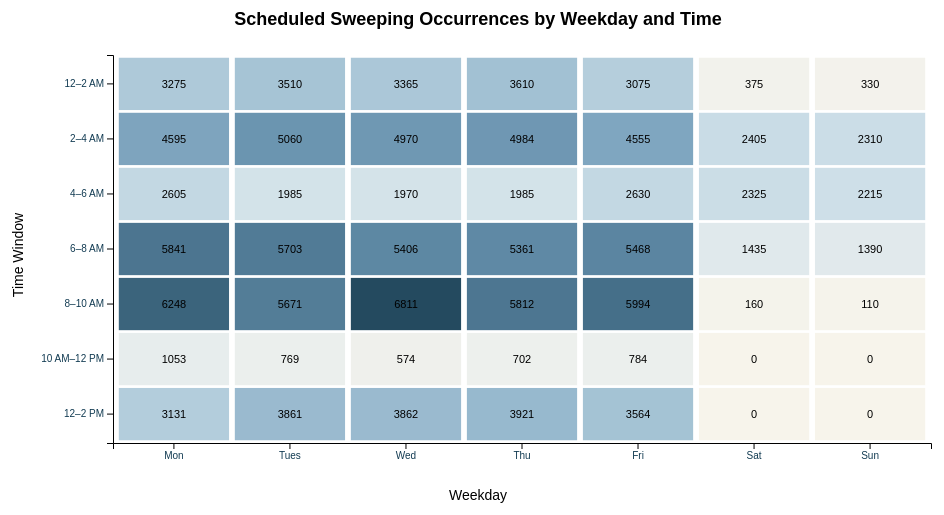
D3 v7 page, settled after 360 driven frames (6 s of simulated time); the page loaded 1 data file(s).


// ── js/heatmap.js
// Select the heatmap SVG and read its size.
const heatSvg = d3.select("#heatmap");
const heatWidth = +heatSvg.attr("width");
const heatHeight = +heatSvg.attr("height");

// Shared highlight color used for selected cells and labels.
const HEATMAP_HIGHLIGHT_COLOR = "#8d5aa7";

// Margins leave room for axis labels and the chart title.
const heatMargin = { top: 60, right: 22, bottom: 72, left: 110 };
const heatInnerWidth = heatWidth - heatMargin.left - heatMargin.right;
const heatInnerHeight = heatHeight - heatMargin.top - heatMargin.bottom;

const heatG = heatSvg.append("g")
  .attr("transform", `translate(${heatMargin.left},${heatMargin.top})`);

// These variables track selected cells and animation state.
let selectedHeatmapCells = new Set();
let heatmapValueByCell = new Map();
let heatmapData = [];

let animationFrames = [];
let animationIndex = 0;
let animationTimer = null;
let animationIsPlaying = false;
let animationSelectionActive = false;
let timelineIsDragging = false;

// Fixed order for the heatmap rows and columns.
const weekdayOrder = ["Mon", "Tues", "Wed", "Thu", "Fri", "Sat", "Sun"];
const timeOrder = ["12-2", "2-4", "4-6", "6-8", "8-10", "10-12", "12-14"];

// Full labels used in tooltips.
const weekdayDisplay = {
  Mon: "Monday",
  Tues: "Tuesday",
  Wed: "Wednesday",
  Thu: "Thursday",
  Fri: "Friday",
  Sat: "Saturday",
  Sun: "Sunday"
};

// Short labels used in the timeline.
const weekdayShortDisplay = {
  Mon: "Mon",
  Tues: "Tue",
  Wed: "Wed",
  Thu: "Thu",
  Fri: "Fri",
  Sat: "Sat",
  Sun: "Sun"
};

// Converts time buckets into readable labels.
const timeDisplay = {
  "12-2": "12–2 AM",
  "2-4": "2–4 AM",
  "4-6": "4–6 AM",
  "6-8": "6–8 AM",
  "8-10": "8–10 AM",
  "10-12": "10 AM–12 PM",
  "12-14": "12–2 PM"
};

// Tooltip shown when hovering over heatmap cells and axis labels.
const heatmapTooltip = d3.select("body")
  .append("div")
  .attr("id", "heatmap-tooltip")
  .style("position", "absolute")
  .style("display", "none")
  .style("pointer-events", "none")
  .style("background", "rgba(255, 251, 244, 0.98)")
  .style("border", "1px solid #d8cdb8")
  .style("border-radius", "10px")
  .style("padding", "8px 10px")
  .style("font-size", "13px")
  .style("line-height", "1.4")
  .style("box-shadow", "0 10px 22px rgba(36, 49, 60, 0.14)")
  .style("z-index", "20")
  .style("color", "#1f3140");

// Make a consistent key for each weekday and time bucket.
function cellKey(weekday, timeBucket) {
  return `${weekday}|${timeBucket}`;
}

// Add up the values for all currently selected cells.
function selectedHeatmapValueTotal() {
  let total = 0;

  selectedHeatmapCells.forEach(cell => {
    total += heatmapValueByCell.get(cell) || 0;
  });

  return total;
}

// Send the selected heatmap cells to the map/dashboard.
function pushHeatmapSelectionToDashboard() {
  const selectedCellList = Array.from(selectedHeatmapCells).join(", ");
  const selectedTotal = selectedHeatmapValueTotal();

  if (window.setHeatmapSelection) {
    window.setHeatmapSelection(selectedCellList, selectedTotal);
  }
}

// Check whether a full row is active.
function rowIsActive(timeBucket) {
  const rowCells = heatmapData
    .filter(d => d.time_bucket === timeBucket)
    .map(d => cellKey(d.weekday, d.time_bucket));

  return rowCells.some(cell => selectedHeatmapCells.has(cell));
}

// Check whether a full column is active.
function columnIsActive(weekday) {
  const colCells = heatmapData
    .filter(d => d.weekday === weekday)
    .map(d => cellKey(d.weekday, d.time_bucket));

  return colCells.some(cell => selectedHeatmapCells.has(cell));
}

// Update cell opacity, outlines, and axis label styling.
function updateHeatmapSelection() {
  d3.selectAll(".heatmap-cell")
    .attr("opacity", function() {
      const cell = d3.select(this).attr("data-cell");

      if (selectedHeatmapCells.size === 0) {
        return 0.92;
      }

      return selectedHeatmapCells.has(cell) ? 1 : 0.25;
    })
    .attr("stroke", function() {
      const cell = d3.select(this).attr("data-cell");
      return selectedHeatmapCells.has(cell) ? HEATMAP_HIGHLIGHT_COLOR : "none";
    })
    .attr("stroke-width", function() {
      const cell = d3.select(this).attr("data-cell");
      return selectedHeatmapCells.has(cell) ? 3 : 0;
    });

  d3.selectAll(".weekday-axis-label")
    .attr("fill", d => columnIsActive(d) ? HEATMAP_HIGHLIGHT_COLOR : "#123b52")
    .style("font-weight", d => columnIsActive(d) ? "700" : "400");

  d3.selectAll(".time-axis-label")
    .attr("fill", d => rowIsActive(d) ? HEATMAP_HIGHLIGHT_COLOR : "#123b52")
    .style("font-weight", d => rowIsActive(d) ? "700" : "400");
}

// Clear animated selection before a manual click selection.
function resetAnimationButKeepManualSelection() {
  if (animationSelectionActive) {
    selectedHeatmapCells = new Set();
    animationSelectionActive = false;
    updateHeatmapSelection();
  }

  stopHeatmapAnimation(false);
  animationIndex = 0;
  updateTimelineUI(animationIndex);
}

// Toggle one heatmap cell on or off.
function toggleSingleCell(cell) {
  resetAnimationButKeepManualSelection();

  if (selectedHeatmapCells.has(cell)) {
    selectedHeatmapCells.delete(cell);
  } else {
    selectedHeatmapCells.add(cell);
  }

  animationSelectionActive = false;
  updateHeatmapSelection();
  pushHeatmapSelectionToDashboard();
}

// Toggle all cells for one weekday.
function toggleWeekdaySelection(weekday) {
  resetAnimationButKeepManualSelection();

  const matchingCells = heatmapData
    .filter(d => d.weekday === weekday)
    .map(d => cellKey(d.weekday, d.time_bucket));

  const allSelected = matchingCells.every(cell => selectedHeatmapCells.has(cell));

  if (allSelected) {
    matchingCells.forEach(cell => selectedHeatmapCells.delete(cell));
  } else {
    matchingCells.forEach(cell => selectedHeatmapCells.add(cell));
  }

  animationSelectionActive = false;
  updateHeatmapSelection();
  pushHeatmapSelectionToDashboard();
}

// Toggle all cells for one time row.
function toggleTimeSelection(timeBucket) {
  resetAnimationButKeepManualSelection();

  const matchingCells = heatmapData
    .filter(d => d.time_bucket === timeBucket)
    .map(d => cellKey(d.weekday, d.time_bucket));

  const allSelected = matchingCells.every(cell => selectedHeatmapCells.has(cell));

  if (allSelected) {
    matchingCells.forEach(cell => selectedHeatmapCells.delete(cell));
  } else {
    matchingCells.forEach(cell => selectedHeatmapCells.add(cell));
  }

  animationSelectionActive = false;
  updateHeatmapSelection();
  pushHeatmapSelectionToDashboard();
}

/* =========================================================
   TIMELINE ANIMATION + SLIDER
========================================================= */

// Build one animation frame for every weekday/time combination.
function buildAnimationFrames() {
  animationFrames = [];

  weekdayOrder.forEach(weekday => {
    timeOrder.forEach(timeBucket => {
      animationFrames.push({
        weekday: weekday,
        timeBucket: timeBucket,
        cell: cellKey(weekday, timeBucket),
        label: `${weekdayShortDisplay[weekday] || weekday} · ${timeDisplay[timeBucket] || timeBucket}`
      });
    });
  });
}

// Update the play button, progress bar, dot, and label.
function updateTimelineUI(frameIndex) {
  const playButton = document.querySelector("#heatmap-play");
  const progress = document.querySelector("#timeline-progress");
  const dot = document.querySelector("#timeline-dot");
  const label = document.querySelector("#timeline-label");

  if (!animationFrames.length) {
    return;
  }

  const clampedIndex = Math.max(0, Math.min(frameIndex, animationFrames.length - 1));
  const frame = animationFrames[clampedIndex];

  const percent = animationFrames.length <= 1
    ? 0
    : (clampedIndex / (animationFrames.length - 1)) * 100;

  if (playButton) {
    playButton.textContent = animationIsPlaying ? "Ⅱ" : "▶";
    playButton.classList.toggle("playing", animationIsPlaying);
  }

  if (progress) {
    progress.style.width = `${percent}%`;
  }

  if (dot) {
    dot.style.left = `${percent}%`;
  }

  if (label) {
    label.textContent = frame.label;
  }
}

// Apply one frame of the heatmap animation to the dashboard.
function applyAnimationFrame(frameIndex) {
  if (!animationFrames.length) {
    return;
  }

  const clampedIndex = Math.max(0, Math.min(frameIndex, animationFrames.length - 1));
  const frame = animationFrames[clampedIndex];

  animationIndex = clampedIndex;
  selectedHeatmapCells = new Set([frame.cell]);
  animationSelectionActive = true;

  updateHeatmapSelection();
  updateTimelineUI(clampedIndex);

  if (window.setAnimatedHeatmapSelection) {
    window.setAnimatedHeatmapSelection(frame.cell, heatmapValueByCell.get(frame.cell) || 0);
  }
}

// Move to the next animation frame.
function playNextAnimationFrame() {
  applyAnimationFrame(animationIndex);

  if (animationIndex >= animationFrames.length - 1) {
    stopHeatmapAnimation(false);
    return;
  }

  animationIndex += 1;
}

// Start cycling through the weekday/time cells.
function startHeatmapAnimation() {
  if (!animationFrames.length) {
    return;
  }

  selectedHeatmapCells = new Set();
  animationSelectionActive = true;

  animationIsPlaying = true;
  updateTimelineUI(animationIndex);

  playNextAnimationFrame();

  animationTimer = window.setInterval(() => {
    playNextAnimationFrame();
  }, 850);
}

// Pause the animation without clearing the current frame.
function pauseHeatmapAnimation() {
  if (animationTimer) {
    window.clearInterval(animationTimer);
    animationTimer = null;
  }

  animationIsPlaying = false;
  updateTimelineUI(animationIndex);
}

// Stop the animation, and optionally clear the animated selection.
function stopHeatmapAnimation(clearAnimatedSelection) {
  if (animationTimer) {
    window.clearInterval(animationTimer);
    animationTimer = null;
  }

  animationIsPlaying = false;

  if (clearAnimatedSelection && animationSelectionActive) {
    selectedHeatmapCells = new Set();
    animationSelectionActive = false;
    animationIndex = 0;
    updateHeatmapSelection();
  }

  updateTimelineUI(animationIndex);
}

// Play or pause when the button is clicked.
function toggleHeatmapAnimation() {
  if (animationIsPlaying) {
    pauseHeatmapAnimation();
    return;
  }

  if (animationIndex >= animationFrames.length - 1) {
    animationIndex = 0;
  }

  startHeatmapAnimation();
}

// Convert a mouse/pointer location on the timeline into a frame index.
function frameIndexFromTimelineEvent(event) {
  const track = document.querySelector(".timeline-track");

  if (!track || !animationFrames.length) {
    return 0;
  }

  const rect = track.getBoundingClientRect();
  const x = event.clientX - rect.left;
  const ratio = Math.max(0, Math.min(1, x / rect.width));

  return Math.round(ratio * (animationFrames.length - 1));
}

// Jump the animation to the point selected on the timeline.
function scrubTimeline(event) {
  if (!animationFrames.length) {
    return;
  }

  pauseHeatmapAnimation();

  const newIndex = frameIndexFromTimelineEvent(event);
  applyAnimationFrame(newIndex);
}

// Start dragging the timeline.
function startTimelineDrag(event) {
  event.preventDefault();
  timelineIsDragging = true;
  scrubTimeline(event);
}

// Continue dragging the timeline.
function moveTimelineDrag(event) {
  if (!timelineIsDragging) {
    return;
  }

  scrubTimeline(event);
}

// Stop dragging the timeline.
function stopTimelineDrag() {
  timelineIsDragging = false;
}

// Set up pointer controls for the timeline slider.
function initTimelineSlider() {
  const track = document.querySelector(".timeline-track");
  const dot = document.querySelector("#timeline-dot");

  if (!track || !dot) {
    return;
  }

  track.style.cursor = "pointer";
  dot.style.cursor = "grab";

  track.addEventListener("pointerdown", startTimelineDrag);
  dot.addEventListener("pointerdown", startTimelineDrag);

  window.addEventListener("pointermove", moveTimelineDrag);
  window.addEventListener("pointerup", stopTimelineDrag);
  window.addEventListener("pointercancel", stopTimelineDrag);
}

// Let the map stop the animation when another view is selected.
window.stopHeatmapAnimation = stopHeatmapAnimation;

/* =========================================================
   HEATMAP SETUP
========================================================= */

// Load the processed heatmap table and draw the chart.
d3.csv("data/processed/time_heatmap.csv").then(data => {
  data.forEach(d => {
    d.count = +d.count;
    heatmapValueByCell.set(cellKey(d.weekday, d.time_bucket), d.count);
  });

  heatmapData = data;
  buildAnimationFrames();

  const x = d3.scaleBand()
    .domain(weekdayOrder)
    .range([0, heatInnerWidth])
    .padding(0.05);

  const y = d3.scaleBand()
    .domain(timeOrder)
    .range([0, heatInnerHeight])
    .padding(0.05);

  const color = d3.scaleSequential()
    .domain([0, d3.max(data, d => d.count)])
    .interpolator(
      d3.interpolateRgbBasis([
        "#f7f3ea",
        "#dce9ef",
        "#a6c5d6",
        "#5e8fb2",
        "#123b52"
      ])
    );

  const xAxisG = heatG.append("g")
    .attr("transform", `translate(0,${heatInnerHeight})`)
    .call(d3.axisBottom(x));

  const yAxisG = heatG.append("g")
    .call(d3.axisLeft(y).tickFormat(d => timeDisplay[d] || d));

  // Weekday labels can be clicked to select a whole column.
  xAxisG.selectAll(".tick text")
    .attr("class", "weekday-axis-label")
    .style("cursor", "pointer")
    .on("mouseover", function(event, weekday) {
      heatmapTooltip
        .style("display", "block")
        .html(`
          <strong>${weekdayDisplay[weekday] || weekday}</strong><br>
          Click to select or deselect all time buckets for this day.
        `);
    })
    .on("mousemove", function(event) {
      heatmapTooltip
        .style("left", `${event.pageX + 12}px`)
        .style("top", `${event.pageY + 12}px`);
    })
    .on("mouseout", function() {
      heatmapTooltip.style("display", "none");
    })
    .on("click", function(event, weekday) {
      toggleWeekdaySelection(weekday);
    });

  // Time labels can be clicked to select a whole row.
  yAxisG.selectAll(".tick text")
    .attr("class", "time-axis-label")
    .style("cursor", "pointer")
    .on("mouseover", function(event, timeBucket) {
      heatmapTooltip
        .style("display", "block")
        .html(`
          <strong>${timeDisplay[timeBucket] || timeBucket}</strong><br>
          Click to select or deselect this full time row across all days.
        `);
    })
    .on("mousemove", function(event) {
      heatmapTooltip
        .style("left", `${event.pageX + 12}px`)
        .style("top", `${event.pageY + 12}px`);
    })
    .on("mouseout", function() {
      heatmapTooltip.style("display", "none");
    })
    .on("click", function(event, timeBucket) {
      toggleTimeSelection(timeBucket);
    });

  // Draw the heatmap cells.
  heatG.selectAll("rect")
    .data(data)
    .enter()
    .append("rect")
    .attr("class", "heatmap-cell")
    .attr("data-cell", d => cellKey(d.weekday, d.time_bucket))
    .attr("data-weekday", d => d.weekday)
    .attr("data-time", d => d.time_bucket)
    .attr("x", d => x(d.weekday))
    .attr("y", d => y(d.time_bucket))
    .attr("width", x.bandwidth())
    .attr("height", y.bandwidth())
    .attr("fill", d => color(d.count))
    .attr("opacity", 0.92)
    .style("cursor", "pointer")
    .on("mouseover", function(event, d) {
      heatmapTooltip
        .style("display", "block")
        .html(`
          <strong>${weekdayDisplay[d.weekday] || d.weekday}, ${timeDisplay[d.time_bucket] || d.time_bucket}</strong><br>
          ${d.count.toLocaleString()} estimated monthly scheduled sweeping occurrences<br>
          Click to select or deselect this cell.
        `);
    })
    .on("mousemove", function(event) {
      heatmapTooltip
        .style("left", `${event.pageX + 12}px`)
        .style("top", `${event.pageY + 12}px`);
    })
    .on("mouseout", function() {
      heatmapTooltip.style("display", "none");
    })
    .on("click", function(event, d) {
      toggleSingleCell(cellKey(d.weekday, d.time_bucket));
    });

  // Add the count labels inside the heatmap cells.
  heatG.selectAll(".cell-label")
    .data(data)
    .enter()
    .append("text")
    .attr("class", "cell-label")
    .attr("x", d => x(d.weekday) + x.bandwidth() / 2)
    .attr("y", d => y(d.time_bucket) + y.bandwidth() / 2 + 4)
    .attr("text-anchor", "middle")
    .text(d => d.count);

  heatSvg.append("text")
    .attr("class", "chart-title")
    .attr("x", heatWidth / 2)
    .attr("y", 30)
    .attr("text-anchor", "middle")
    .text("Scheduled Sweeping Occurrences by Weekday and Time");

  heatSvg.append("text")
    .attr("class", "axis-label")
    .attr("x", heatWidth / 2)
    .attr("y", heatHeight - 15)
    .attr("text-anchor", "middle")
    .text("Weekday");

  heatSvg.append("text")
    .attr("class", "axis-label")
    .attr("transform", "rotate(-90)")
    .attr("x", -heatHeight / 2)
    .attr("y", 20)
    .attr("text-anchor", "middle")
    .text("Time Window");

  // Connect the play button and timeline controls after the data loads.
  const playButton = document.querySelector("#heatmap-play");
  if (playButton) {
    playButton.addEventListener("click", toggleHeatmapAnimation);
  }

  initTimelineSlider();

  updateHeatmapSelection();
  updateTimelineUI(0);

}).catch(error => {
  console.error("Error loading heatmap data:", error);
});

// Called by the map when a selected street has matching heatmap cells.
window.highlightHeatmapCells = function(heatmapCells) {
  stopHeatmapAnimation(true);

  if (!heatmapCells) {
    selectedHeatmapCells = new Set();
    animationSelectionActive = false;
    updateHeatmapSelection();
    return;
  }

  selectedHeatmapCells = new Set(
    heatmapCells
      .split(",")
      .map(d => d.trim())
      .filter(d => d !== "" && !d.includes("Other"))
  );

  animationSelectionActive = false;
  updateHeatmapSelection();
};

// Reset the heatmap back to its normal view.
window.resetHeatmapHighlight = function() {
  stopHeatmapAnimation(true);
  selectedHeatmapCells = new Set();
  animationSelectionActive = false;
  animationIndex = 0;
  updateHeatmapSelection();
  updateTimelineUI(animationIndex);
};


### data: data/processed/time_heatmap.csv
weekday, time_bucket, count
Mon, 12-2, 3275
Tues, 12-2, 3510
Wed, 12-2, 3365
Thu, 12-2, 3610
Fri, 12-2, 3075
Sat, 12-2, 375
Sun, 12-2, 330
Mon, 2-4, 4595
Tues, 2-4, 5060
Wed, 2-4, 4970
Thu, 2-4, 4984
Fri, 2-4, 4555
Sat, 2-4, 2405
Sun, 2-4, 2310
Mon, 4-6, 2605
Tues, 4-6, 1985
Wed, 4-6, 1970
Thu, 4-6, 1985
Fri, 4-6, 2630
Sat, 4-6, 2325
Sun, 4-6, 2215
Mon, 6-8, 5841
Tues, 6-8, 5703
Wed, 6-8, 5406
Thu, 6-8, 5361
Fri, 6-8, 5468
Sat, 6-8, 1435
Sun, 6-8, 1390
Mon, 8-10, 6248
Tues, 8-10, 5671
Wed, 8-10, 6811
Thu, 8-10, 5812
Fri, 8-10, 5994
Sat, 8-10, 160
Sun, 8-10, 110
Mon, 10-12, 1053
Tues, 10-12, 769
Wed, 10-12, 574
Thu, 10-12, 702
Fri, 10-12, 784
Sat, 10-12, 0
Sun, 10-12, 0
Mon, 12-14, 3131
Tues, 12-14, 3861
Wed, 12-14, 3862
Thu, 12-14, 3921
Fri, 12-14, 3564
Sat, 12-14, 0
Sun, 12-14, 0